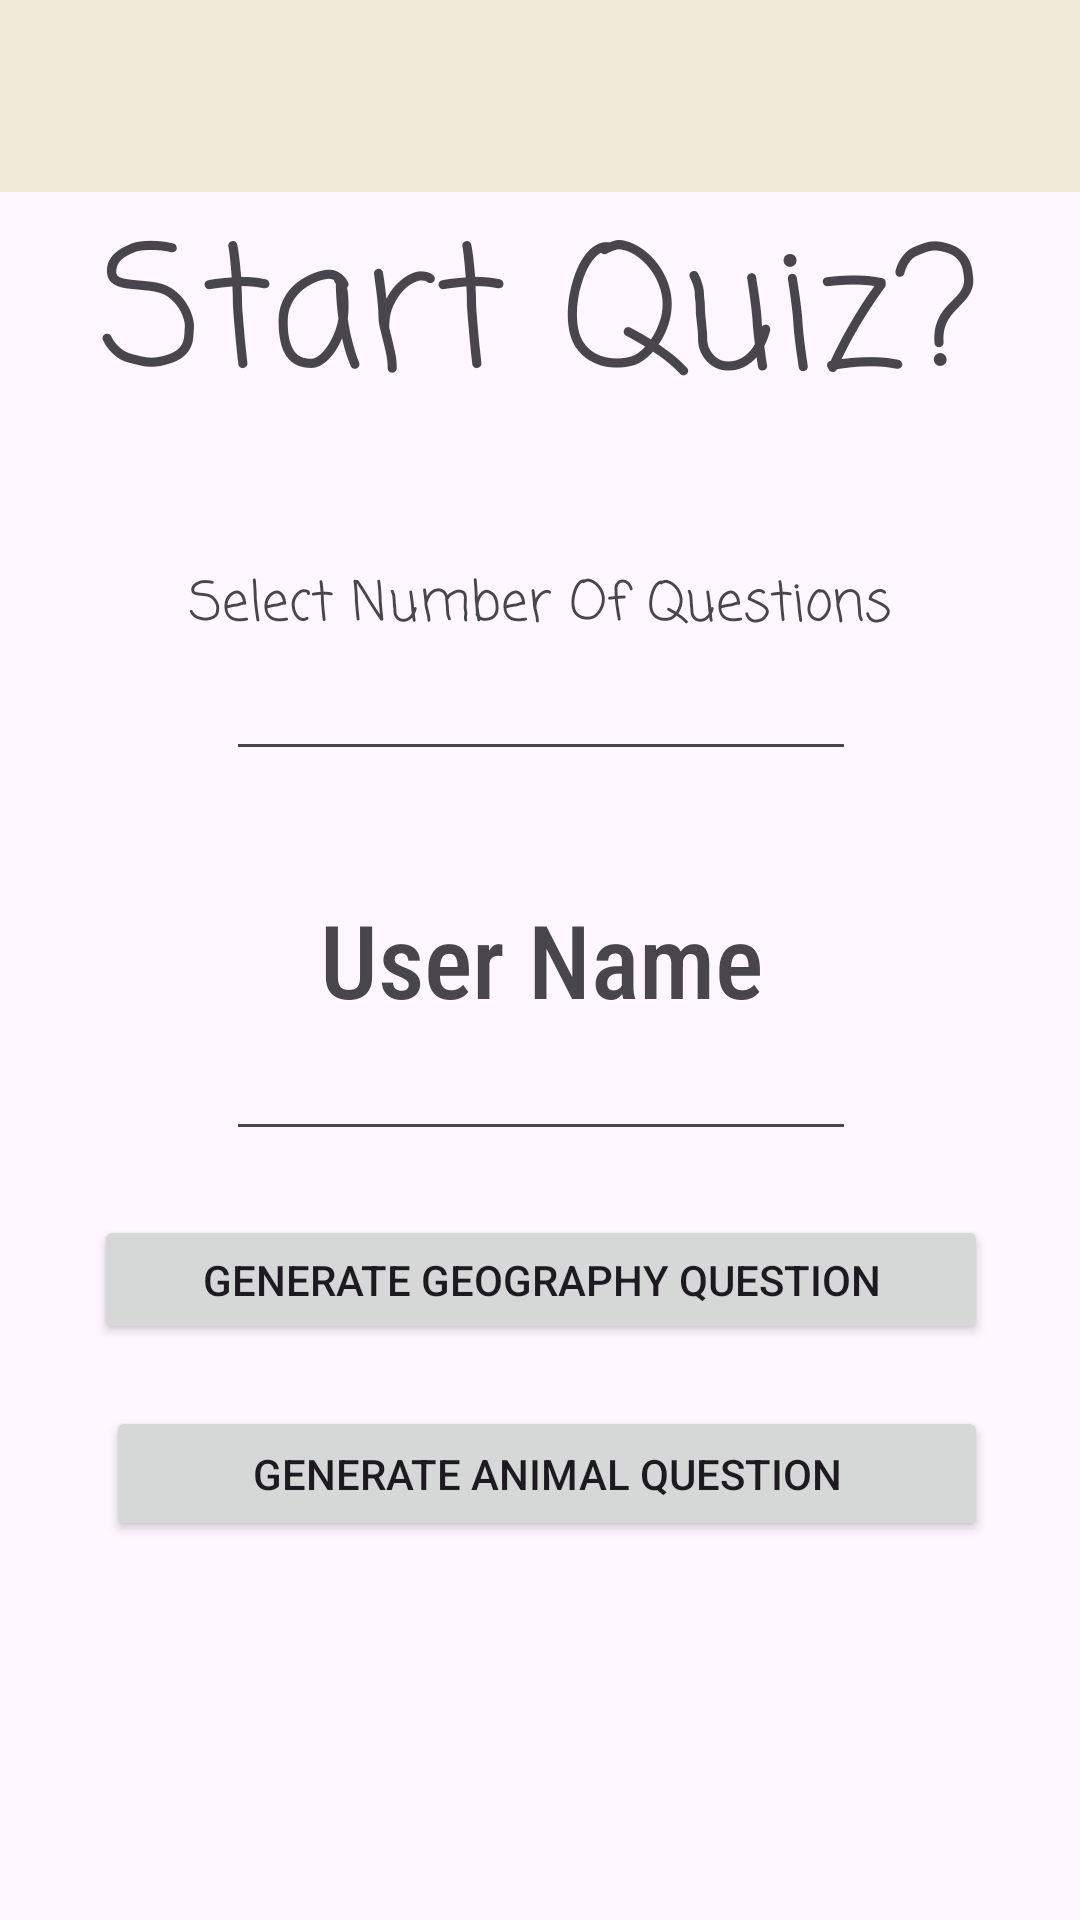

Android layout source for this screen:
<!-- AndroidManifest.xml: application theme Theme.FinalAndroidProject -->
<!-- res/layout/activity_trivia.xml -->
<?xml version="1.0" encoding="utf-8"?>
<androidx.constraintlayout.widget.ConstraintLayout xmlns:android="http://schemas.android.com/apk/res/android"
    xmlns:app="http://schemas.android.com/apk/res-auto"
    xmlns:tools="http://schemas.android.com/tools"
    android:layout_width="match_parent"
    android:layout_height="match_parent"
    tools:context=".Trivia.TriviaActivity">

    <androidx.appcompat.widget.Toolbar
        android:id="@+id/myToolbar"
        android:layout_width="match_parent"
        android:layout_height="wrap_content"
        tools:ignore="MissingConstraints"
        android:background="?attr/colorPrimary"
        />

    <TextView

        android:id="@+id/textView"
        android:layout_width="wrap_content"
        android:layout_height="wrap_content"
        android:layout_marginTop="188dp"
        android:fontFamily="casual"
        android:text="@string/question"
        android:textAppearance="@style/TextAppearance.AppCompat.Medium"
        app:layout_constraintEnd_toEndOf="@+id/textView4"
        app:layout_constraintStart_toStartOf="@+id/textView4"
        app:layout_constraintTop_toTopOf="parent" />

    <Button
        android:id="@+id/geographyButton"
        android:layout_width="298dp"
        android:layout_height="43dp"
        android:layout_marginBottom="192dp"
        android:text="@string/geographyButton"
        app:layout_constraintBottom_toBottomOf="parent"
        app:layout_constraintEnd_toEndOf="@+id/usrName"
        app:layout_constraintStart_toStartOf="@+id/usrName"
        />

    <EditText
        android:id="@+id/editTextNumber"
        android:layout_width="wrap_content"
        android:layout_height="wrap_content"
        android:ems="10"
        android:inputType="number"
        app:layout_constraintEnd_toEndOf="@+id/textView"
        app:layout_constraintStart_toStartOf="@+id/textView"
        app:layout_constraintTop_toBottomOf="@+id/textView" />

    <Button
        android:id="@+id/animalButton"
        android:layout_width="294dp"
        android:layout_height="45dp"
        android:text="@string/animalButton"
        app:layout_constraintBottom_toBottomOf="parent"
        app:layout_constraintEnd_toEndOf="@+id/geographyButton"
        app:layout_constraintHorizontal_bias="1.0"
        app:layout_constraintStart_toStartOf="@+id/geographyButton"
        app:layout_constraintTop_toBottomOf="@+id/geographyButton"
        app:layout_constraintVertical_bias="0.141"
        />

    <TextView
        android:id="@+id/textView4"
        android:layout_width="wrap_content"
        android:layout_height="wrap_content"
        android:layout_marginTop="64dp"
        android:fontFamily="casual"
        android:text="@string/strtquiz"

        android:textAppearance="@style/TextAppearance.AppCompat.Display3"
        app:layout_constraintEnd_toEndOf="parent"
        app:layout_constraintStart_toStartOf="parent"
        app:layout_constraintTop_toTopOf="@+id/myToolbar"
        tools:ignore="MissingConstraints" />

    <EditText
        android:id="@+id/usrName"
        android:layout_width="wrap_content"
        android:layout_height="wrap_content"
        android:ems="10"
        android:inputType="text"
        app:layout_constraintEnd_toEndOf="@+id/textView5"
        app:layout_constraintStart_toStartOf="@+id/textView5"
        app:layout_constraintTop_toBottomOf="@+id/textView5" />

    <TextView
        android:id="@+id/textView5"
        android:layout_width="0dp"
        android:layout_height="wrap_content"
        android:layout_marginTop="40dp"
        android:fontFamily="sans-serif-condensed-medium"
        android:gravity="center"
        android:text="@string/usrname"
        android:textAppearance="@style/TextAppearance.AppCompat.Display1"
        app:layout_constraintEnd_toEndOf="@+id/editTextNumber"
        app:layout_constraintStart_toStartOf="@+id/editTextNumber"
        app:layout_constraintTop_toBottomOf="@+id/editTextNumber" />



</androidx.constraintlayout.widget.ConstraintLayout>
<!-- resources referenced by this layout -->
<resources>
  <string name="animalButton">Generate Animal Question</string>
  <string name="geographyButton">Generate Geography Question</string>
  <string name="question">Select Number Of Questions</string>
  <string name="strtquiz">Start Quiz?</string>
  <string name="usrname">User Name</string>
  <style name="Theme.FinalAndroidProject" parent="Base.Theme.FinalAndroidProject" />
  <style name="Base.Theme.FinalAndroidProject" parent="Theme.Material3.DayNight.NoActionBar">
          
          <item name="colorPrimary"> @color/PrimaryColor</item>
          <item name="windowActionBar">false</item>
          <item name="windowNoTitle">true</item>
      </style>
  <color name="PrimaryColor">#F0EAD6</color>
</resources>
